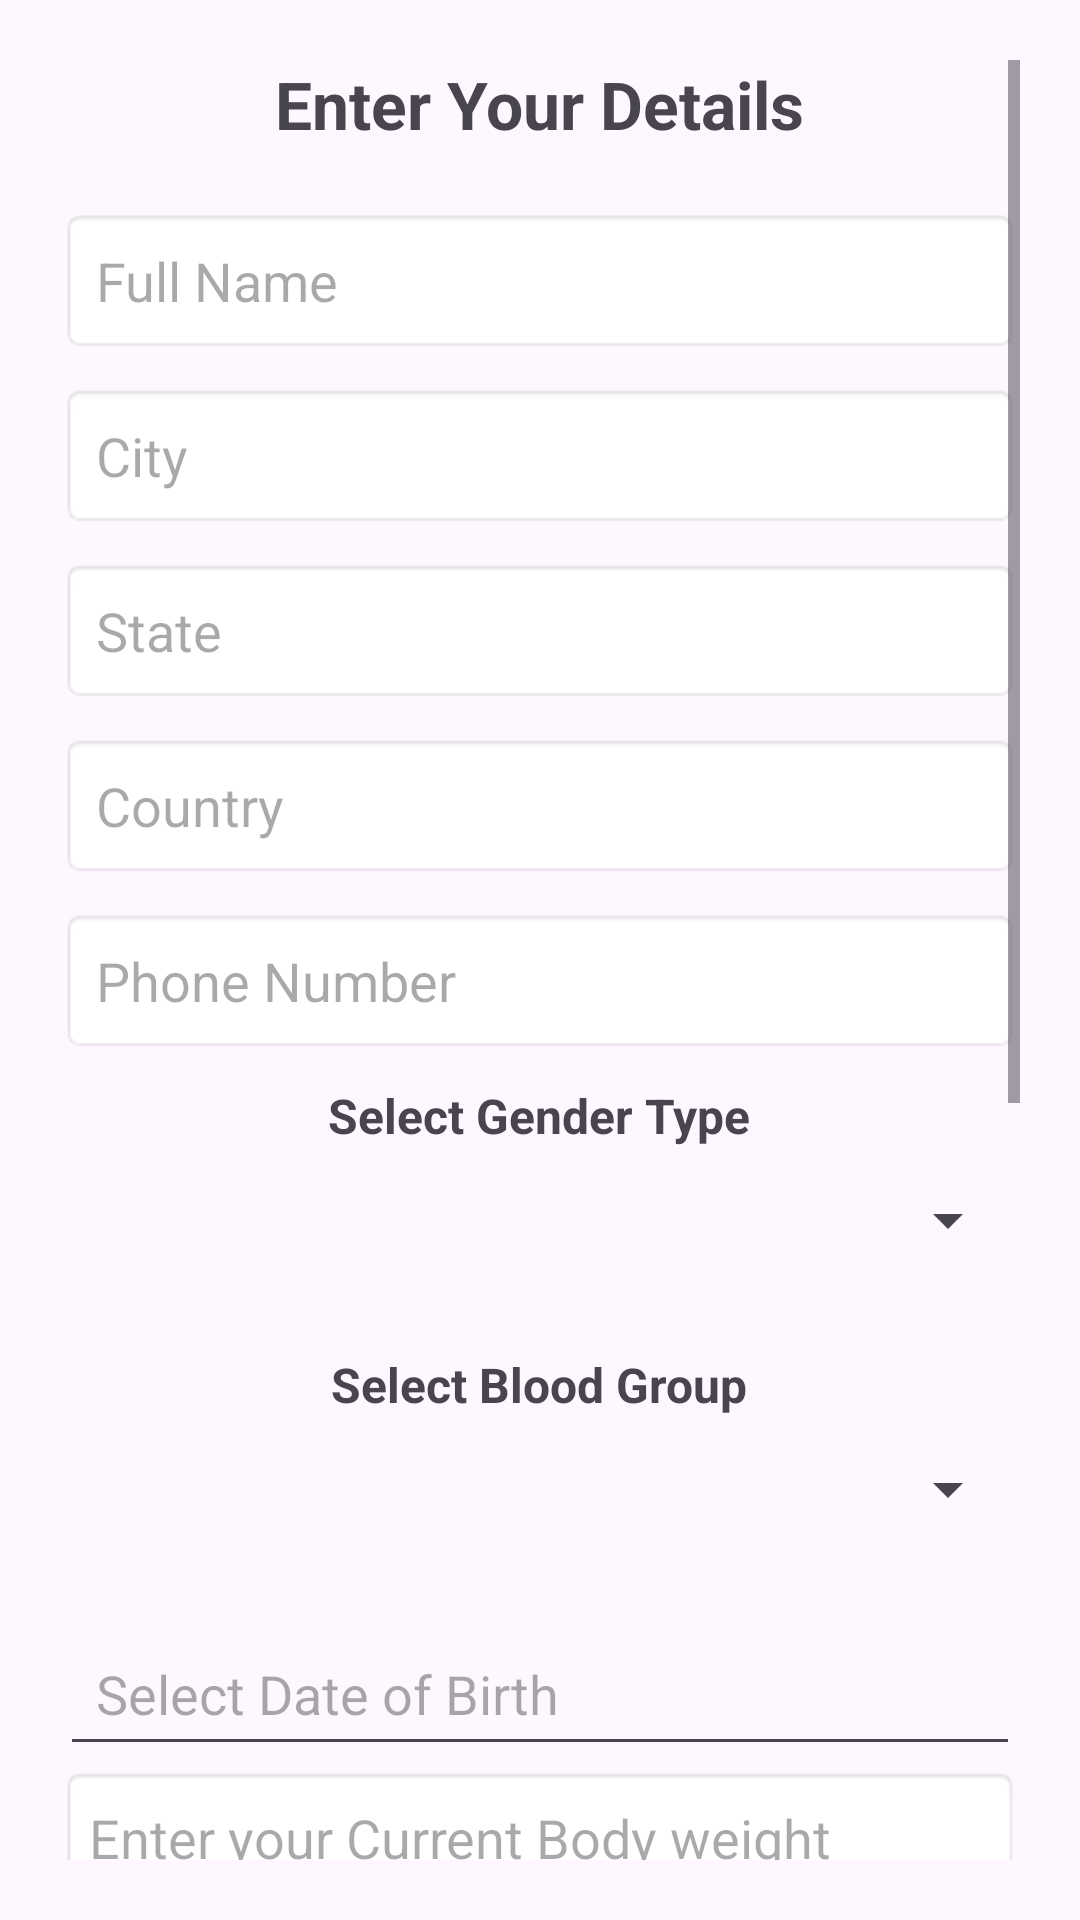

Write the Android layout XML for this screen, with the resource values it uses.
<!-- AndroidManifest.xml: application theme Theme.BloodDonorSerch -->
<!-- res/layout/activity_user_details.xml -->
<?xml version="1.0" encoding="utf-8"?>
<ScrollView xmlns:android="http://schemas.android.com/apk/res/android"
    android:layout_width="match_parent"
    android:layout_height="match_parent"
    android:padding="20dp">

    <LinearLayout
        android:id="@+id/main"
        android:layout_width="match_parent"
        android:layout_height="wrap_content"
        android:orientation="vertical"
        android:gravity="center">

        <TextView
            android:layout_width="wrap_content"
            android:layout_height="wrap_content"
            android:text="Enter Your Details"
            android:textSize="22sp"
            android:textStyle="bold"
            android:gravity="center"
            android:layout_marginBottom="20dp"/>

        <EditText
            android:id="@+id/nameEditText"
            android:layout_width="match_parent"
            android:layout_height="wrap_content"
            android:hint="Full Name"
            android:maxLength="30"
            android:inputType="textPersonName"
            android:padding="12dp"
            android:background="@android:drawable/editbox_background"/>

        <EditText
            android:id="@+id/cityEditText"
            android:layout_width="match_parent"
            android:layout_height="wrap_content"
            android:hint="City"
            android:maxLength="15"
            android:inputType="text"
            android:padding="12dp"
            android:background="@android:drawable/editbox_background"
            android:layout_marginTop="10dp"/>

        <EditText
            android:id="@+id/stateEditText"
            android:layout_width="match_parent"
            android:layout_height="wrap_content"
            android:hint="State"
            android:maxLength="20"
            android:inputType="text"
            android:padding="12dp"
            android:background="@android:drawable/editbox_background"
            android:layout_marginTop="10dp"/>

        <EditText
            android:id="@+id/countryEditText"
            android:layout_width="match_parent"
            android:layout_height="wrap_content"
            android:hint="Country"
            android:maxLength="20"
            android:inputType="text"
            android:padding="12dp"
            android:background="@android:drawable/editbox_background"
            android:layout_marginTop="10dp"/>

        <EditText
            android:id="@+id/phoneEditText"
            android:layout_width="match_parent"
            android:layout_height="wrap_content"
            android:hint="Phone Number"
            android:inputType="phone"
            android:maxLength="13"
            android:enabled="true"
            android:padding="12dp"
            android:textColor="@android:color/darker_gray"
            android:background="@android:drawable/editbox_background"
            android:layout_marginTop="10dp"/>
        <TextView
            android:layout_width="wrap_content"
            android:layout_height="wrap_content"
            android:text="Select Gender Type"
            android:textSize="16sp"
            android:layout_marginTop="10dp"
            android:textStyle="bold"/>

        <Spinner
            android:id="@+id/genderType"
            android:layout_width="match_parent"
            android:layout_height="wrap_content"
            android:minHeight="48dp"
            android:layout_marginBottom="10dp"
            android:padding="8dp"
            />

        <TextView
            android:layout_width="wrap_content"
            android:layout_height="wrap_content"
            android:text="Select Blood Group"
            android:textSize="16sp"
            android:layout_marginTop="10dp"
            android:textStyle="bold"/>

        <Spinner
            android:id="@+id/bloodGroupSpinner"
            android:layout_width="match_parent"
            android:layout_height="wrap_content"
            android:minHeight="48dp"
            android:layout_marginBottom="10dp"
            android:padding="8dp"
            />

        <EditText
            android:id="@+id/ageEditText"
            android:layout_width="match_parent"
            android:layout_height="wrap_content"
            android:hint="Select Date of Birth"
            android:padding="12dp"
            android:layout_marginTop="10dp"
            android:focusable="false"
            android:clickable="true"/>
        <EditText
            android:id="@+id/weightEditText"
            android:hint="Enter your Current Body weight"
            android:minHeight="48dp"
            android:inputType="number"
            android:background="@android:drawable/editbox_background"
            android:layout_width="match_parent"
            android:layout_height="wrap_content"/>
        <TextView
            android:layout_width="wrap_content"
            android:layout_height="wrap_content"
            android:text="Select Blood Donation Type"
            android:textSize="16sp"
            android:layout_marginTop="10dp"
            android:textStyle="bold"/>
        <Spinner
            android:id="@+id/spinner_blood_donation_type"
            android:layout_width="match_parent"
            android:layout_height="wrap_content"
            android:minHeight="48dp"
            android:layout_marginBottom="10dp"
            android:padding="8dp"/>

        <EditText
            android:id="@+id/last_blood_donation_date_EditText"
            android:layout_width="match_parent"
            android:layout_height="wrap_content"
            android:hint="Select Last Blood Donation Date"
            android:minHeight="48dp"
            android:focusable="false"
            android:clickable="true"/>
        <EditText
            android:id="@+id/last_donation_count_EditText"
            android:layout_width="match_parent"
            android:layout_height="wrap_content"
            android:hint="Enter Last Blood Donation Count"
            android:background="@android:drawable/editbox_background"
            android:inputType="number"
            android:minHeight="48dp"
            />

        <EditText
            android:id="@+id/recipient_name"
            android:layout_width="match_parent"
            android:layout_height="wrap_content"
            android:hint="Enter Recepient Name / Donation for Campaign(Mention Unknown)"
            android:background="@android:drawable/editbox_background"
            android:minHeight="48dp"
            android:inputType="textMultiLine"
            />
        <EditText
            android:id="@+id/recipient_blood_quantity"
            android:layout_width="match_parent"
            android:layout_height="wrap_content"
            android:hint="Enter Donated blood quantity in ml"
            android:background="@android:drawable/editbox_background"
            android:minHeight="48dp"
            android:inputType="number"
            />
        <EditText
            android:id="@+id/recipient_location"
            android:layout_width="match_parent"
            android:layout_height="wrap_content"
            android:hint="Enter Recepient Hospital Name/Campaign Name and Address"
            android:background="@android:drawable/editbox_background"
            android:minHeight="48dp"
            android:inputType="textMultiLine"
            />

        <CheckBox
            android:id="@+id/checkBoxTerms"
            android:layout_width="wrap_content"
            android:layout_height="wrap_content"
            android:text="I agree to make my details public for donation requests."
            android:textSize="14sp"
            android:padding="8dp"/>


        <Button
            android:id="@+id/saveButton"
            android:layout_width="match_parent"
            android:layout_height="wrap_content"
            android:text="Save &amp; Continue"
            android:backgroundTint="@android:color/holo_red_light"
            android:textColor="@android:color/white"
            android:padding="12dp"
            android:textStyle="bold"
            android:layout_marginTop="20dp"/>

    </LinearLayout>
</ScrollView>
<!-- resources referenced by this layout -->
<resources>
  <style name="Theme.BloodDonorSerch" parent="Base.Theme.BloodDonorSerch" />
  <style name="Base.Theme.BloodDonorSerch" parent="Theme.Material3.DayNight">
          
          
      </style>
</resources>
